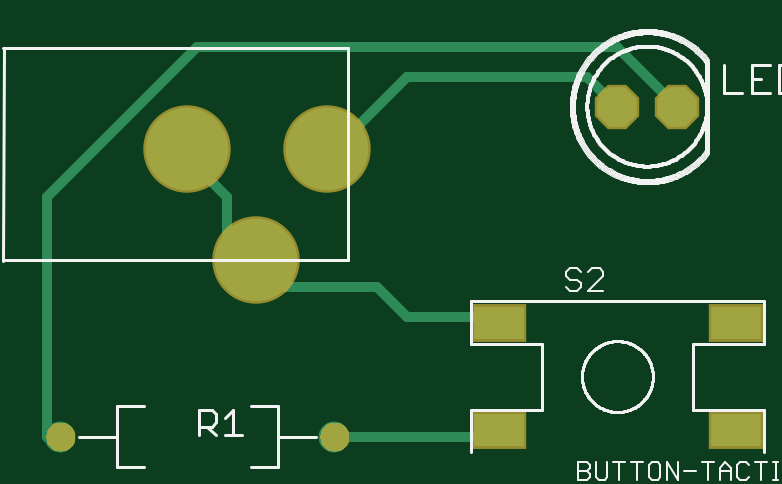
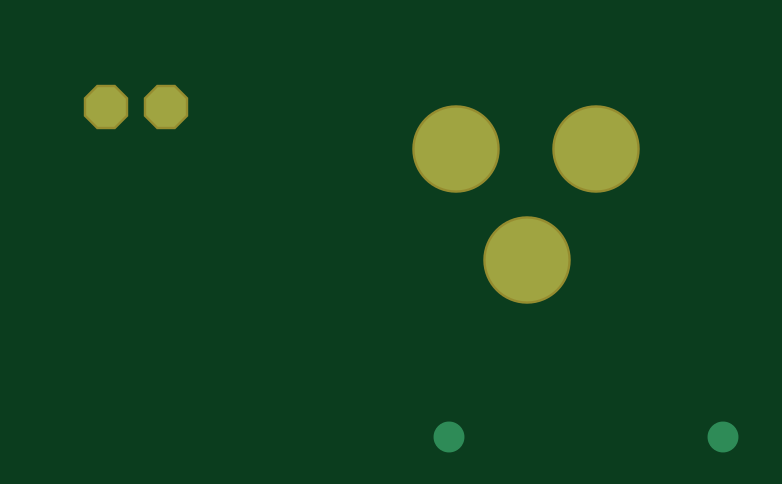
Circuit board: 7 layer files. Board 29.1 x 16.5 mm.
- top_copper: smd.cmp (1018 bytes)
- drill: smd.drd (157 bytes)
- top_silk: smd.plc (61954 bytes)
- bottom_silk: smd.pls (223 bytes)
- bottom_copper: smd.sol (313 bytes)
- top_mask: smd.stc (12272 bytes)
- bottom_mask: smd.sts (248 bytes)

=== top_copper: smd.cmp ===
G75*
%MOIN*%
%OFA0B0*%
%FSLAX25Y25*%
%IPPOS*%
%LPD*%
%AMOC8*
5,1,8,0,0,1.08239X$1,22.5*
%
%ADD10C,0.13780*%
%ADD11OC8,0.06600*%
%ADD12C,0.05150*%
%ADD13R,0.08268X0.05512*%
%ADD14C,0.01600*%
D10*
X0051264Y0050890D03*
X0039846Y0069394D03*
X0063075Y0069394D03*
D11*
X0111500Y0076500D03*
X0121500Y0076500D03*
D12*
X0064335Y0021500D03*
X0018665Y0021500D03*
D13*
X0091815Y0022642D03*
X0091815Y0040358D03*
X0131185Y0040358D03*
X0131185Y0022642D03*
D14*
X0018665Y0021500D02*
X0016500Y0021500D01*
X0016500Y0061500D01*
X0041500Y0086500D01*
X0111500Y0086500D01*
X0121500Y0076500D01*
X0111500Y0076500D02*
X0106500Y0081500D01*
X0076500Y0081500D01*
X0066500Y0071500D01*
X0063075Y0069394D01*
X0046500Y0061500D02*
X0041500Y0066500D01*
X0039846Y0069394D01*
X0046500Y0061500D02*
X0046500Y0051500D01*
X0051264Y0050890D01*
X0051500Y0046500D01*
X0071500Y0046500D01*
X0076500Y0041500D01*
X0091500Y0041500D01*
X0091815Y0040358D01*
X0091815Y0022642D02*
X0091500Y0021500D01*
X0064335Y0021500D01*
X0091815Y0021500D02*
X0091815Y0022642D01*
M02*

=== drill: smd.drd ===
%
M48
M72
T01C0.03150
T02C0.03200
T03C0.07874
%
T01
X18665Y21500
X64335Y21500
T02
X111500Y76500
X121500Y76500
T03
X63075Y69394
X39846Y69394
X51264Y50890
M30

=== top_silk: smd.plc (61954 bytes, source omitted) ===
=== bottom_silk: smd.pls (223 bytes, source withheld) ===
=== bottom_copper: smd.sol ===
G75*
%MOIN*%
%OFA0B0*%
%FSLAX25Y25*%
%IPPOS*%
%LPD*%
%AMOC8*
5,1,8,0,0,1.08239X$1,22.5*
%
%ADD10C,0.13780*%
%ADD11OC8,0.06600*%
%ADD12C,0.05150*%
D10*
X0051264Y0050890D03*
X0039846Y0069394D03*
X0063075Y0069394D03*
D11*
X0111500Y0076500D03*
X0121500Y0076500D03*
D12*
X0018665Y0021500D03*
X0064335Y0021500D03*
M02*

=== top_mask: smd.stc (12272 bytes, source omitted) ===
=== bottom_mask: smd.sts (248 bytes, source withheld) ===
